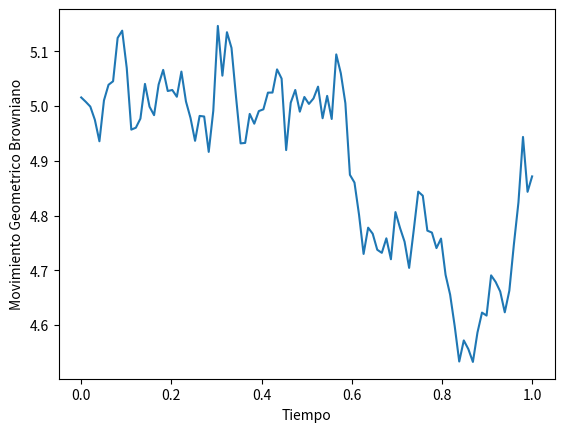

Write Python code to recreate this figure.

'''
geometric brownian motion with drift!

Spezifikationen:

    mu=drift factor [Annahme von Risikoneutralitaet]
    sigma: volatility in %
    T: time span
    dt: lenght of steps
    S0: Stock Price in t=0
    W: Brownian Motion with Drift N[0,1] 
'''

import matplotlib.pyplot as plt
import numpy as np
T = 1
mu = 0.025
sigma = 0.1
S0 = 5
dt = 0.01
N = round(T/dt)
t = np.linspace(0, T, N)
W = np.random.standard_normal(size = N) 
W = np.cumsum(W)*np.sqrt(dt) 
X = (mu-0.5*sigma**2)*t + sigma*W 
S = S0*np.exp(X)
plt.plot(t,S)
plt.ylabel('Movimiento Geometrico Browniano')
plt.xlabel('Tiempo')
plt.show()